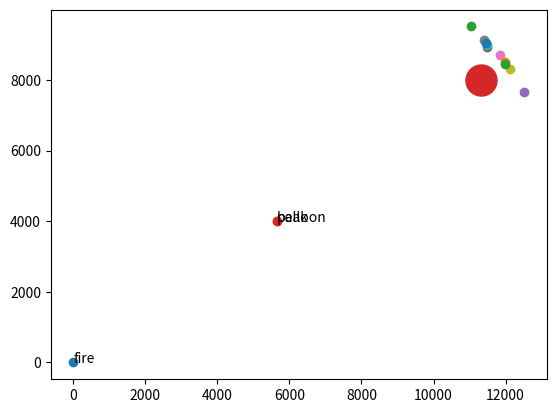

The matplotlib source for this figure:
import numpy as np
from numpy import linalg as la
import pandas as pd
import matplotlib.pyplot as plt


#data

wind_dic = {'h': [0,200,500,1000,1500,2000,2500,3000,3500,4000,4500,5000,5500,6000,6500,7000],
            'dir':[4,8,4,8,4,8,7,8,3,4,2,6,1,2,3,2]
}
wind_tbl = pd.DataFrame(wind_dic)

wind_dir = {'dir': [1,2,3,4,5,6,7,8],
            'vec':[ [0,1], [np.sqrt(0.5), np.sqrt(0.5)],
                    [1,0], [np.sqrt(0.5), -np.sqrt(0.5)],
                    [0,-1], [-np.sqrt(0.5), -np.sqrt(0.5)],
                    [-1,0], [-np.sqrt(0.5), np.sqrt(0.5)]]}
wind_dir = pd.DataFrame(wind_dir)

wind_tbl = pd.merge(wind_tbl, wind_dir, how = 'left', on = 'dir')

#functions
def cos_sim(v1, v2):
    return round(np.dot(v1,v2) / (la.norm(v1) * la.norm(v2)),7)

def vec2ang(v):
    return np.arctan2(v[1], v[0])

def peak_xy(start_xy, target_xyz, ran):
    target_xy = target_xyz[:2]
    h = target_xyz[2]

    d1 = la.norm(start_xy - target_xy)
    s = np.sqrt(d1**2 + h**2)
    d2 = ran * (d1/s)
    peak_z = ran * (h/s)

    xy_shftd = target_xy - start_xy
    cos_and_sin = xy_shftd / d1
    peak_xy_shftd = d2 * cos_and_sin
    peak_xy = peak_xy_shftd + start_xy

    theta = np.arccos(h/s)
    direc = xy_shftd / la.norm(xy_shftd)

    ideal_landing = peak_xy + peak_xy_shftd
    #print('바람이 없을 시 예상 착륙점: {}\n'.format(ideal_landing))
    return ideal_landing, peak_xy, peak_z, theta, direc



cannon = np.array([0,0])
plt.scatter(cannon[0], cannon[1])
plt.text(cannon[0], cannon[1], 'fire')


balloon = np.array([np.sqrt(2), 1, 1] )* 4000
plt.scatter(balloon[0], balloon[1])
plt.text(balloon[0], balloon[1], 'balloon')
print(balloon)

for i in range(10):
    idland, xy_now, h, theta, direc_now = peak_xy(cannon, balloon, 8000)

    if i == 1:
        print('peak', xy_now)
        plt.scatter(xy_now[0], xy_now[1])
        plt.text(xy_now[0], xy_now[1], 'peak')
#plt.plot( [xy_now[0], idland[0]], [xy_now[1], idland[1]])

# shoot
    idx_now = (wind_tbl.h >= h).tolist().index(True)
    h_now = wind_tbl.h[idx_now]
#t.setheading(vec2ang(direc_now))

#x_values = [xy_now[0]]
#y_values = [xy_now[1]]


    while idx_now > 0:
        h_down = h_now - wind_tbl.h[idx_now - 1]
        #print('고도 {} -> {}. {}만큼 하강'.format(h_now, wind_tbl.h[idx_now - 1], h_down))

        one_step = h_down * np.tan(theta)
        #print('x,y좌표 기준으로 {}만큼 전진'.format(one_step))

        wind_vec = np.array(wind_tbl.vec[idx_now])
        #print('고도 {}에서의 바람 방향: {}'.format(wind_tbl.h[idx_now], wind_vec))
        #print('원래 전진 방향: {}'.format(direc_now))
        
        cossim = cos_sim(direc_now, wind_vec)
        if abs(cossim) == 1:
            print('바람의 방향이 포탄의 방향과 정확히 일치(혹은 정확히 반대)하므로, 포탄 진행방향 변화 없음')
        else:
            w = np.random.beta(2,20)
            #print(w)
            direc_now = (1-w) * direc_now + w * wind_vec.astype('float64')
            direc_now =  (direc_now ) / la.norm(direc_now)
            #print('바람에 의해 수정된 방향: {}'.format(direc_now))
        xy_now = xy_now + direc_now * one_step
        #print('{},{}에 도착\n'.format(xy_now, wind_tbl.h[idx_now - 1]))
        
        idx_now -=1
        h_now = wind_tbl.h[idx_now]
        
        #x_values.append(xy_now[0])
        #y_values.append(xy_now[1])

    plt.scatter(xy_now[0], xy_now[1])

#plt.plot(x_values, y_values)
plt.scatter(idland[0], idland[1], s = 500)
plt.show()

